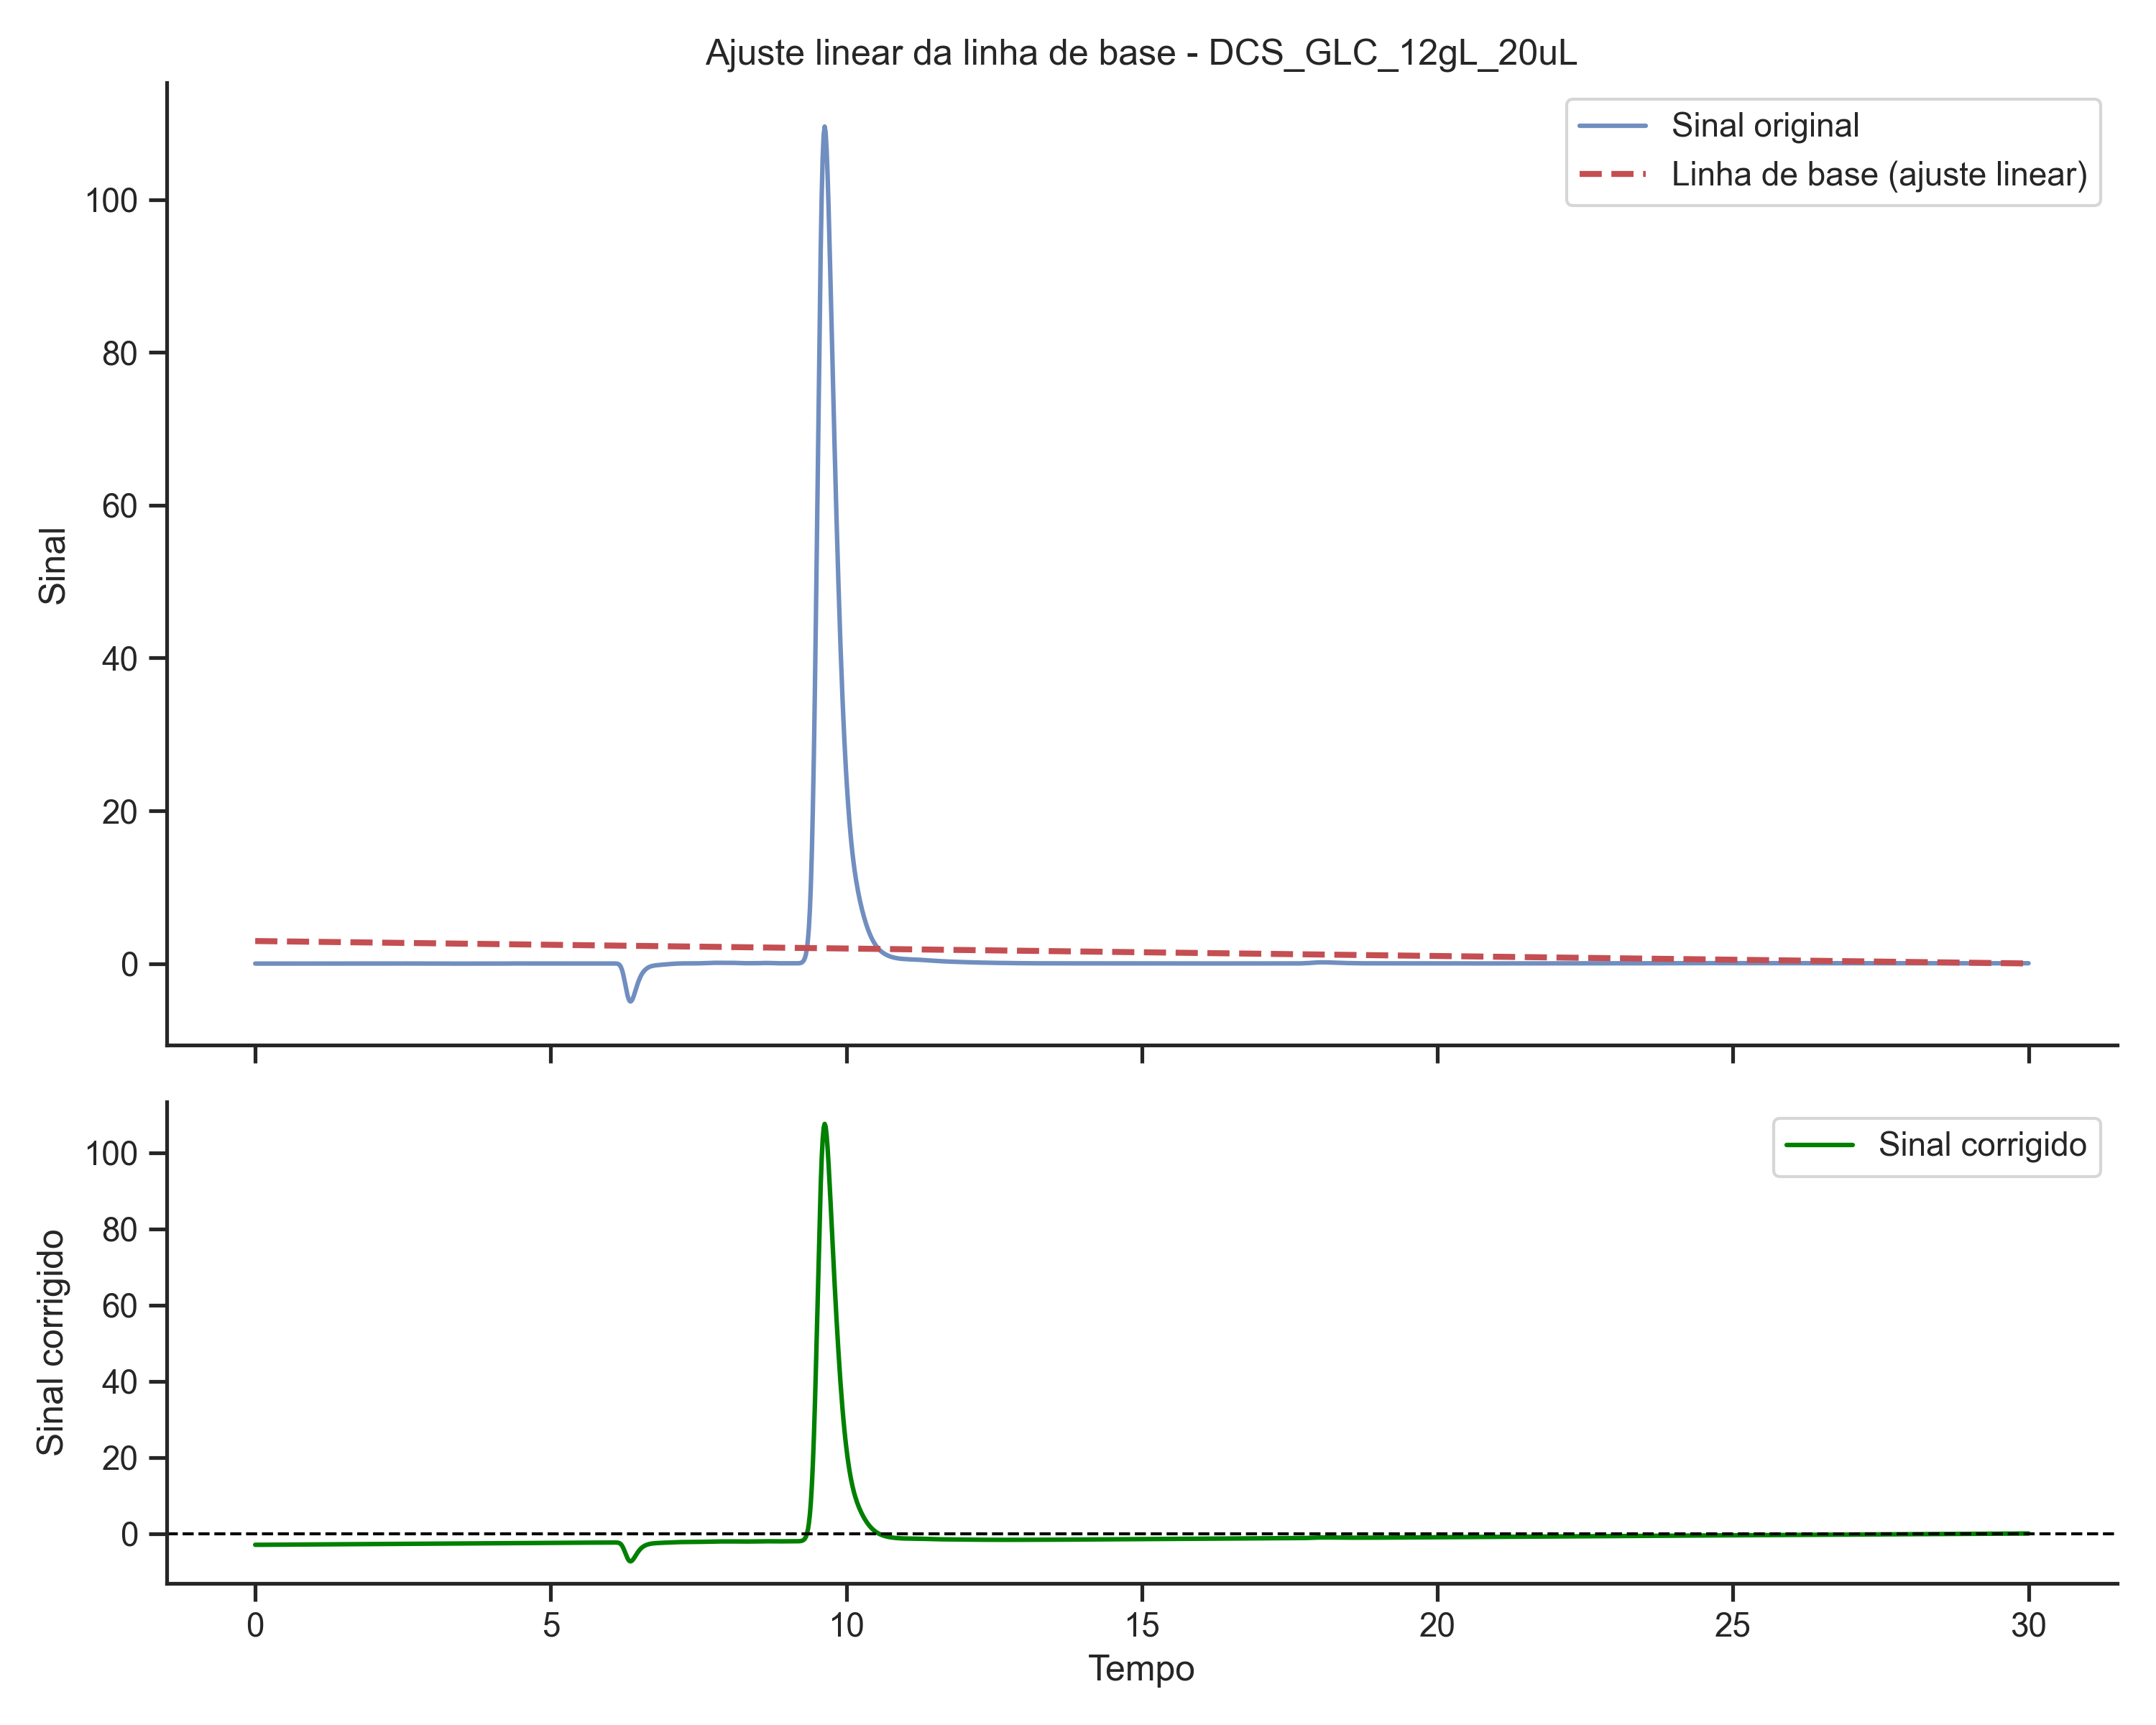

Data behind this chart, as committed beside it:
time, signal
0.0, -2.946
0.01667, -2.949
0.03333, -2.948
0.05, -2.946
0.06667, -2.944
0.08333, -2.943
0.1, -2.941
0.1167, -2.94
0.1333, -2.938
0.15, -2.936
0.1667, -2.935
0.1833, -2.933
0.2, -2.931
0.2167, -2.934
0.2333, -2.933
0.25, -2.931
0.2667, -2.93
0.2833, -2.923
0.3, -2.922
0.3167, -2.92
0.3333, -2.918
0.35, -2.917
0.3667, -2.915
0.3833, -2.913
0.4, -2.907
0.4167, -2.91
0.4333, -2.909
0.45, -2.907
0.4667, -2.905
0.4833, -2.904
0.5, -2.902
0.5167, -2.9
0.5333, -2.899
0.55, -2.897
0.5667, -2.896
0.5833, -2.894
0.6, -2.892
0.6167, -2.891
0.6333, -2.889
0.65, -2.883
0.6667, -2.881
0.6833, -2.879
0.7, -2.878
0.7167, -2.876
0.7333, -2.875
0.75, -2.873
0.7667, -2.871
0.7833, -2.87
0.8, -2.868
0.8167, -2.866
0.8333, -2.865
0.85, -2.863
0.8667, -2.866
0.8833, -2.865
0.9, -2.863
0.9167, -2.857
0.9333, -2.855
0.95, -2.853
0.9667, -2.852
0.9833, -2.85
... 1,741 more rows
